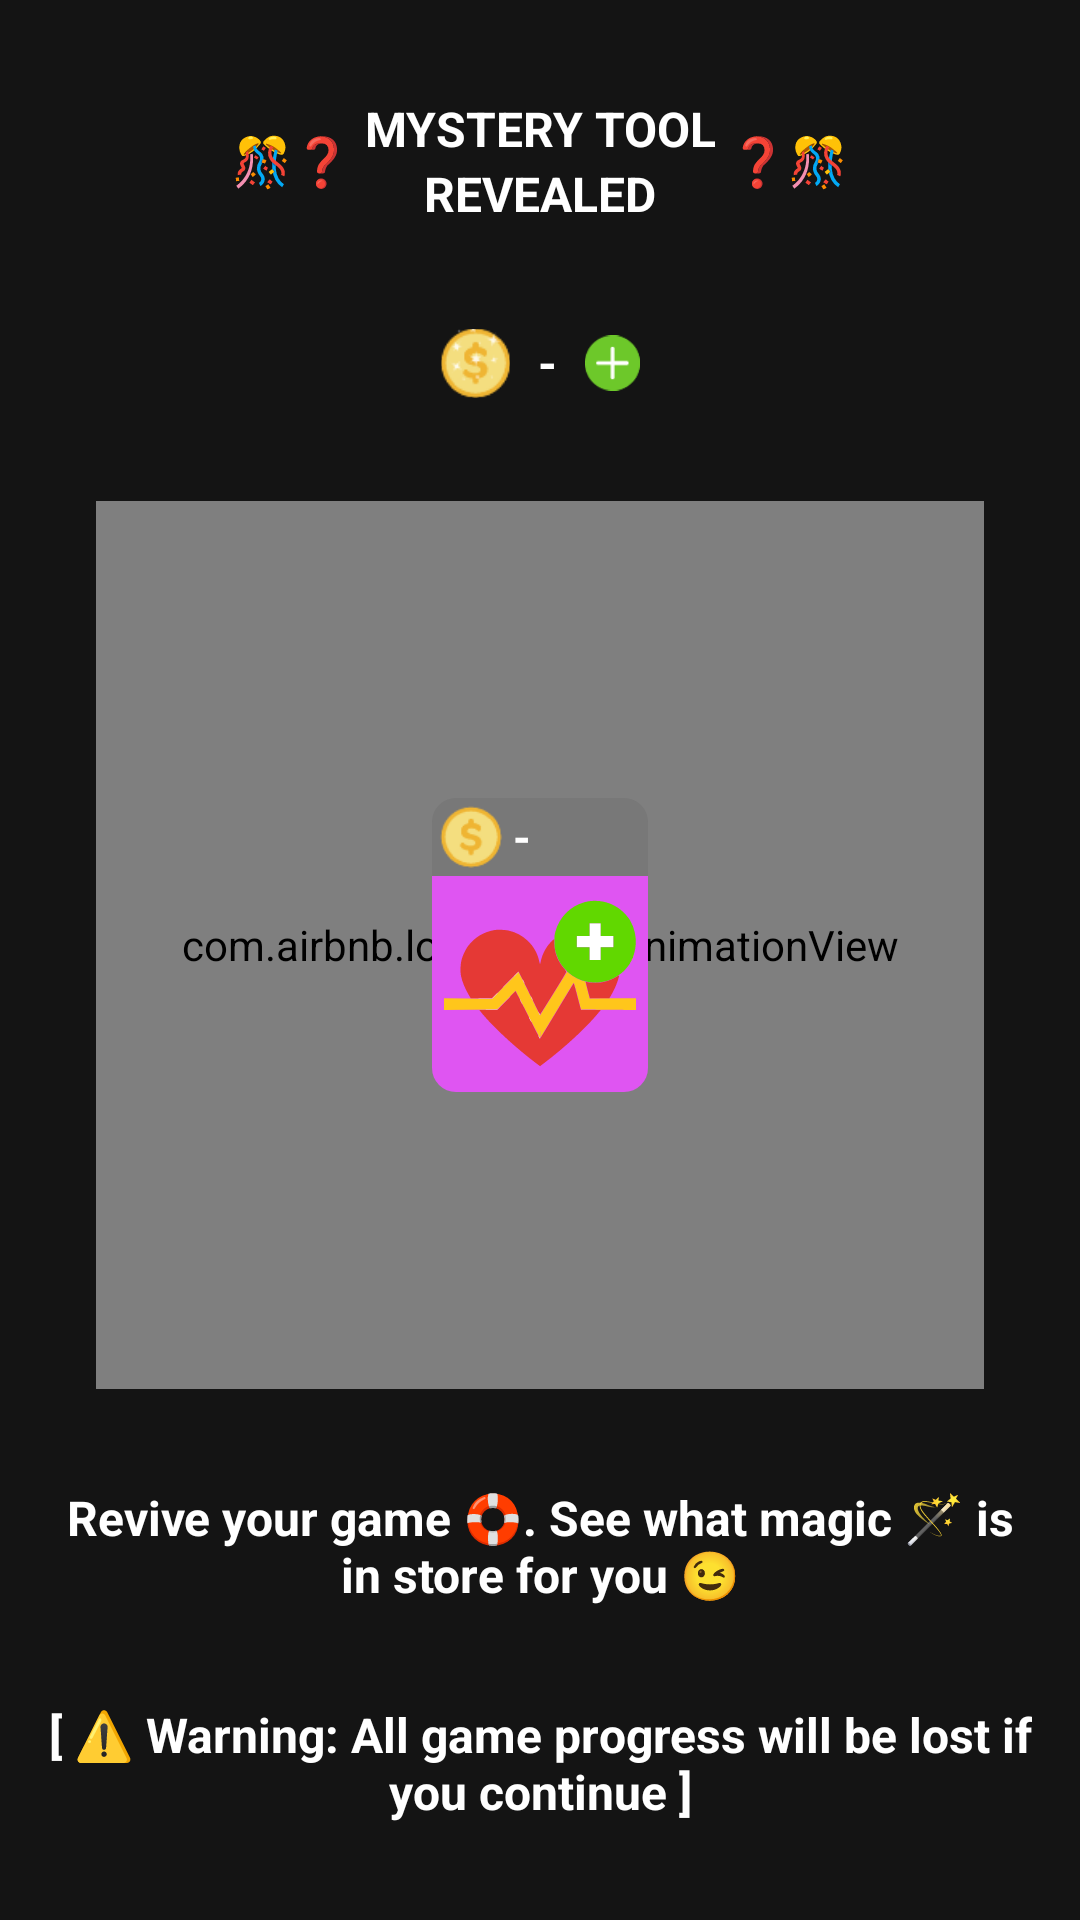

Write the Android layout XML for this screen, with the resource values it uses.
<!-- AndroidManifest.xml: application theme Theme.GameSide2048Champs -->
<!-- res/layout/fragment_revive_game.xml -->
<?xml version="1.0" encoding="utf-8"?>
<androidx.constraintlayout.widget.ConstraintLayout xmlns:android="http://schemas.android.com/apk/res/android"
    xmlns:app="http://schemas.android.com/apk/res-auto"
    xmlns:tools="http://schemas.android.com/tools"
    android:layout_width="match_parent"
    android:layout_height="match_parent"
    tools:context=".fragments.ReviveGameFragment">

    <LinearLayout
        android:id="@+id/title_revive_game_fragment_linear_layout"
        android:layout_width="match_parent"
        android:layout_height="wrap_content"
        android:gravity="center_horizontal"
        android:orientation="horizontal"
        app:layout_constraintBottom_toTopOf="@id/current_coins_count_revive_game_fragment_linear_layout"
        app:layout_constraintEnd_toEndOf="parent"
        app:layout_constraintStart_toStartOf="parent"
        app:layout_constraintTop_toTopOf="parent">

        <androidx.appcompat.widget.AppCompatTextView
            android:layout_width="wrap_content"
            android:layout_height="wrap_content"
            android:layout_gravity="center_vertical"
            android:scrollHorizontally="false"
            android:text="🎊❓"
            android:textColor="@color/text_color"
            android:textSize="16sp"
            android:textStyle="bold"/>

        <LinearLayout
            android:layout_width="wrap_content"
            android:layout_height="wrap_content"
            android:layout_marginHorizontal="4dp"
            android:orientation="vertical">

            <androidx.appcompat.widget.AppCompatTextView
                android:layout_width="wrap_content"
                android:layout_height="wrap_content"
                android:layout_gravity="center_horizontal"
                android:scrollHorizontally="false"
                android:text="MYSTERY TOOL"
                android:textAlignment="center"
                android:textColor="@color/text_color"
                android:textSize="16sp"
                android:textStyle="bold" />

            <androidx.appcompat.widget.AppCompatTextView
                android:layout_width="wrap_content"
                android:layout_height="wrap_content"
                android:layout_gravity="center_horizontal"
                android:scrollHorizontally="false"
                android:text="REVEALED"
                android:textAlignment="center"
                android:textColor="@color/text_color"
                android:textSize="16sp"
                android:textStyle="bold" />

        </LinearLayout>

        <androidx.appcompat.widget.AppCompatTextView
            android:layout_width="wrap_content"
            android:layout_height="wrap_content"
            android:layout_gravity="center_vertical"
            android:scrollHorizontally="false"
            android:text="❓🎊"
            android:textColor="@color/text_color"
            android:textSize="16sp"
            android:textStyle="bold" />

    </LinearLayout>

    <LinearLayout
        android:id="@+id/current_coins_count_revive_game_fragment_linear_layout"
        android:layout_width="wrap_content"
        android:layout_height="wrap_content"
        android:layout_alignParentStart="true"
        android:layout_centerVertical="true"
        android:background="@drawable/rounded_corners_current_coins"
        android:orientation="horizontal"
        android:paddingHorizontal="4dp"
        android:paddingVertical="4dp"
        android:scaleX="1.15"
        android:scaleY="1.15"
        app:layout_constraintBottom_toTopOf="@id/main_icon_revive_game_fragment_frame_layout"
        app:layout_constraintEnd_toEndOf="parent"
        app:layout_constraintStart_toStartOf="parent"
        app:layout_constraintTop_toBottomOf="@id/title_revive_game_fragment_linear_layout">

        <FrameLayout
            android:layout_gravity="start|center_vertical"
            android:layout_width="wrap_content"
            android:layout_height="wrap_content">

            <androidx.appcompat.widget.AppCompatImageView
                android:layout_width="20dp"
                android:layout_height="20dp"
                android:scaleX="1.4"
                android:scaleY="1.4"
                app:srcCompat="@drawable/coin_symbol" />

            <androidx.appcompat.widget.AppCompatImageView
                android:layout_width="20dp"
                android:layout_height="20dp"
                android:alpha="0.85"
                android:scaleX="1.5"
                android:scaleY="1.5"
                app:srcCompat="@drawable/sparkle_icon" />

        </FrameLayout>

        <androidx.appcompat.widget.AppCompatTextView
            android:id="@+id/current_coins_revive_game_fragment_text_view"
            android:layout_width="wrap_content"
            android:layout_height="wrap_content"
            android:layout_gravity="center"
            android:layout_marginHorizontal="8dp"
            android:scrollHorizontally="false"
            android:text="-"
            android:textColor="@color/text_color"
            android:textSize="14sp"
            android:textStyle="bold" />

        <androidx.appcompat.widget.AppCompatImageView
            android:id="@+id/current_coins_add_coins_revive_game_fragment_image_view"
            android:layout_width="16dp"
            android:layout_height="16dp"
            android:layout_gravity="end|center_vertical"
            android:scaleType="fitXY"
            app:srcCompat="@drawable/plus_icon" />

    </LinearLayout>

    <FrameLayout
        android:id="@+id/main_icon_revive_game_fragment_frame_layout"
        android:layout_width="match_parent"
        android:layout_height="0dp"
        android:layout_marginHorizontal="32dp"
        app:layout_constraintDimensionRatio="1:1"
        app:layout_constraintBottom_toTopOf="@id/description_revive_game_fragment_text_view"
        app:layout_constraintEnd_toEndOf="parent"
        app:layout_constraintStart_toStartOf="parent"
        app:layout_constraintTop_toBottomOf="@+id/current_coins_count_revive_game_fragment_linear_layout">

        <com.airbnb.lottie.LottieAnimationView
            android:id="@+id/main_icon_background_revive_game_fragment_lottie"
            android:layout_width="match_parent"
            android:layout_height="match_parent"
            android:scaleType="fitXY"
            app:lottie_autoPlay="true"
            app:lottie_loop="true"
            app:lottie_repeatMode="restart"
            app:lottie_speed="0.4"
            app:lottie_rawRes="@raw/rotating_light" />

        <LinearLayout
            android:layout_width="wrap_content"
            android:layout_height="wrap_content"
            android:layout_gravity="center"
            android:orientation="vertical">

            <LinearLayout
                android:layout_width="match_parent"
                android:layout_height="wrap_content"
                android:layout_gravity="center_horizontal"
                android:background="@drawable/rounded_corners_tool_cost"
                android:orientation="horizontal"
                android:padding="1dp">

                <androidx.appcompat.widget.AppCompatImageView
                    android:layout_width="20dp"
                    android:layout_height="20dp"
                    android:layout_gravity="start|center_vertical"
                    android:layout_marginHorizontal="2dp"
                    android:layout_marginVertical="2dp"
                    android:scaleX="1.4"
                    android:scaleY="1.4"
                    app:srcCompat="@drawable/coin_symbol" />

                <androidx.appcompat.widget.AppCompatTextView
                    android:id="@+id/mystery_tools_revive_game_cost_revive_game_fragment_text_view"
                    android:layout_width="wrap_content"
                    android:layout_height="wrap_content"
                    android:layout_gravity="end|center_vertical"
                    android:layout_marginStart="2dp"
                    android:layout_marginEnd="1dp"
                    android:scrollHorizontally="false"
                    android:text="-"
                    android:textColor="@color/text_color"
                    android:textSize="15sp"
                    android:textStyle="bold" />

            </LinearLayout>

            <androidx.appcompat.widget.AppCompatImageView
                android:id="@+id/mystery_tools_revive_game_icon_revive_game_fragment_image_view"
                android:layout_width="72dp"
                android:layout_height="72dp"
                android:layout_gravity="center_horizontal"
                android:background="@drawable/click_mystery_tools"
                android:contentDescription="Revive the Game"
                android:scaleType="fitXY"
                android:padding="4dp"
                app:srcCompat="@drawable/mystery_tools_revive_game" />

        </LinearLayout>

        <com.airbnb.lottie.LottieAnimationView
            android:id="@+id/main_icon_overlay_revive_game_fragment_lottie"
            android:layout_width="match_parent"
            android:layout_height="match_parent"
            android:visibility="invisible"
            android:scaleType="fitXY"
            app:lottie_rawRes="@raw/mystery_tools_revive_game_reveal" />

    </FrameLayout>

    <androidx.appcompat.widget.AppCompatTextView
        android:id="@+id/description_revive_game_fragment_text_view"
        android:layout_width="match_parent"
        android:layout_height="wrap_content"
        android:layout_marginHorizontal="16dp"
        android:scrollHorizontally="false"
        android:text="Revive your game 🛟. See what magic 🪄 is in store for you 😉"
        android:textAlignment="center"
        android:textColor="@color/text_color"
        android:textSize="16sp"
        android:textStyle="bold"
        app:layout_constraintBottom_toTopOf="@id/warning_revive_game_fragment_text_view"
        app:layout_constraintEnd_toEndOf="parent"
        app:layout_constraintStart_toStartOf="parent"
        app:layout_constraintTop_toBottomOf="@id/main_icon_revive_game_fragment_frame_layout" />

    <androidx.appcompat.widget.AppCompatTextView
        android:id="@+id/warning_revive_game_fragment_text_view"
        android:layout_width="match_parent"
        android:layout_height="wrap_content"
        android:layout_marginHorizontal="16dp"
        android:scrollHorizontally="false"
        android:text="[ ⚠️ Warning: All game progress will be lost if you continue ]"
        android:textAlignment="center"
        android:textColor="@color/text_color"
        android:textSize="16sp"
        android:textStyle="bold"
        app:layout_constraintBottom_toBottomOf="parent"
        app:layout_constraintEnd_toEndOf="parent"
        app:layout_constraintStart_toStartOf="parent"
        app:layout_constraintTop_toBottomOf="@id/description_revive_game_fragment_text_view" />

</androidx.constraintlayout.widget.ConstraintLayout>
<!-- resources referenced by this layout -->
<resources>
  <color name="text_color">#FFFFFF</color>
  <!-- drawable click_mystery_tools (drawable) -->
  <?xml version="1.0" encoding="utf-8"?>
  <ripple xmlns:android="http://schemas.android.com/apk/res/android"
      android:color="?android:attr/colorControlHighlight">
      <item android:id="@android:id/mask">
          <shape android:shape="rectangle">
              <solid android:color="#000000" />
              <corners
                  android:bottomLeftRadius="8dp"
                  android:bottomRightRadius="8dp"
                  android:topLeftRadius="0dp"
                  android:topRightRadius="0dp" />
          </shape>
      </item>
      <item android:drawable="@drawable/rounded_corners_mystery_tool" />
  </ripple>
  <!-- drawable rounded_corners_tool_cost (drawable) -->
  <?xml version="1.0" encoding="utf-8"?>
  <layer-list xmlns:android="http://schemas.android.com/apk/res/android">
      <item
          android:bottom="-1dp">
          <shape>
              <solid android:color="@color/primary_background_overlay_light" />
              <corners
                  android:bottomLeftRadius="0dp"
                  android:bottomRightRadius="0dp"
                  android:topLeftRadius="8dp"
                  android:topRightRadius="8dp" />
          </shape>
      </item>
  </layer-list>
  <style name="Theme.GameSide2048Champs" parent="Theme.AppCompat.Light.NoActionBar">
          
          <item name="colorPrimary">@color/text_color</item>
          <item name="colorPrimaryVariant">@color/text_color</item>
          <item name="colorOnPrimary">@color/primary_background_color</item>
          
          <item name="colorSecondary">@color/teal_200</item>
          <item name="colorSecondaryVariant">@color/teal_700</item>
          <item name="colorOnSecondary">@color/black</item>
          
          <item name="colorBackgroundFloating">@color/dialog_background_film</item>
          <item name="android:statusBarColor">@color/primary_background_color</item>
          <item name="android:navigationBarColor">@color/primary_background_color</item>
          <item name="android:windowBackground">@color/primary_background_color</item>
      </style>
  <!-- drawable rounded_corners_mystery_tool (drawable) -->
  <?xml version="1.0" encoding="utf-8"?>
  <shape xmlns:android="http://schemas.android.com/apk/res/android">
      <solid android:color="@color/mystery_tools_icon_background_color" />
      <corners
          android:bottomLeftRadius="8dp"
          android:bottomRightRadius="8dp"
          android:topLeftRadius="0dp"
          android:topRightRadius="0dp" />
  </shape>
  <color name="primary_background_overlay_light">#787878</color>
  <color name="primary_background_color">#141414</color>
  <color name="teal_200">#FF03DAC5</color>
  <color name="teal_700">#FF018786</color>
  <color name="black">#FF000000</color>
  <color name="dialog_background_film">#D9000000</color>
  <color name="mystery_tools_icon_background_color">#DF55F2</color>
</resources>
